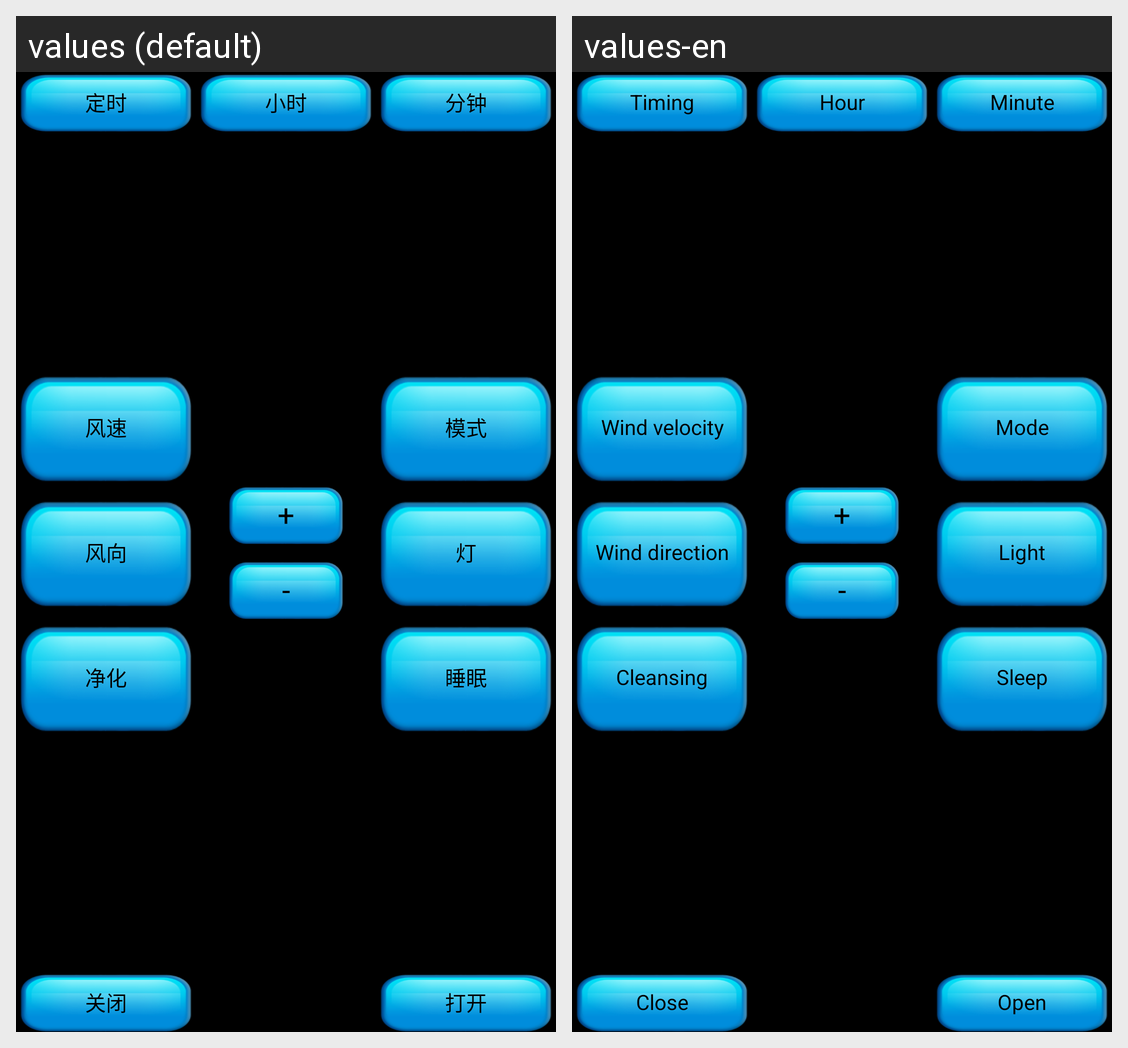

The Android screen above is rendered under two locales of the same app. Produce the string resources it draws, with the default and per-locale values.
Android screen res/layout/control_ac.xml rendered under 2 locales, left to right: values (default), values-en. Device: Nexus 5 (rendered at 1080×1920; each locale shown at half size, 540×960, under a caption strip naming it); theme android:Theme.NoTitleBar.
Strings drawn on this screen, with the default value and each locale's value (text and hints the layout hard-codes, and strings that could not be matched under every locale, appear in the picture but are not listed):

ac_time
  values: 定时
  values-en: Timing

ac_hour
  values: 小时
  values-en: Hour

ac_minute
  values: 分钟
  values-en: Minute

ac_wind_speed
  values: 风速
  values-en: Wind velocity

ac_wind_direction
  values: 风向
  values-en: Wind direction

ac_clear
  values: 净化
  values-en: Cleansing

ac_add
  values: +
  values-en: +

ac_sub
  values: -
  values-en: -

music_mode
  values: 模式
  values-en: Mode

ac_light
  values: 灯
  values-en: Light

ac_sleep
  values: 睡眠
  values-en: Sleep

off
  values: 关闭
  values-en: Close

tv_open
  values: 打开
  values-en: Open

on
  values: 打开
  values-en: Open
